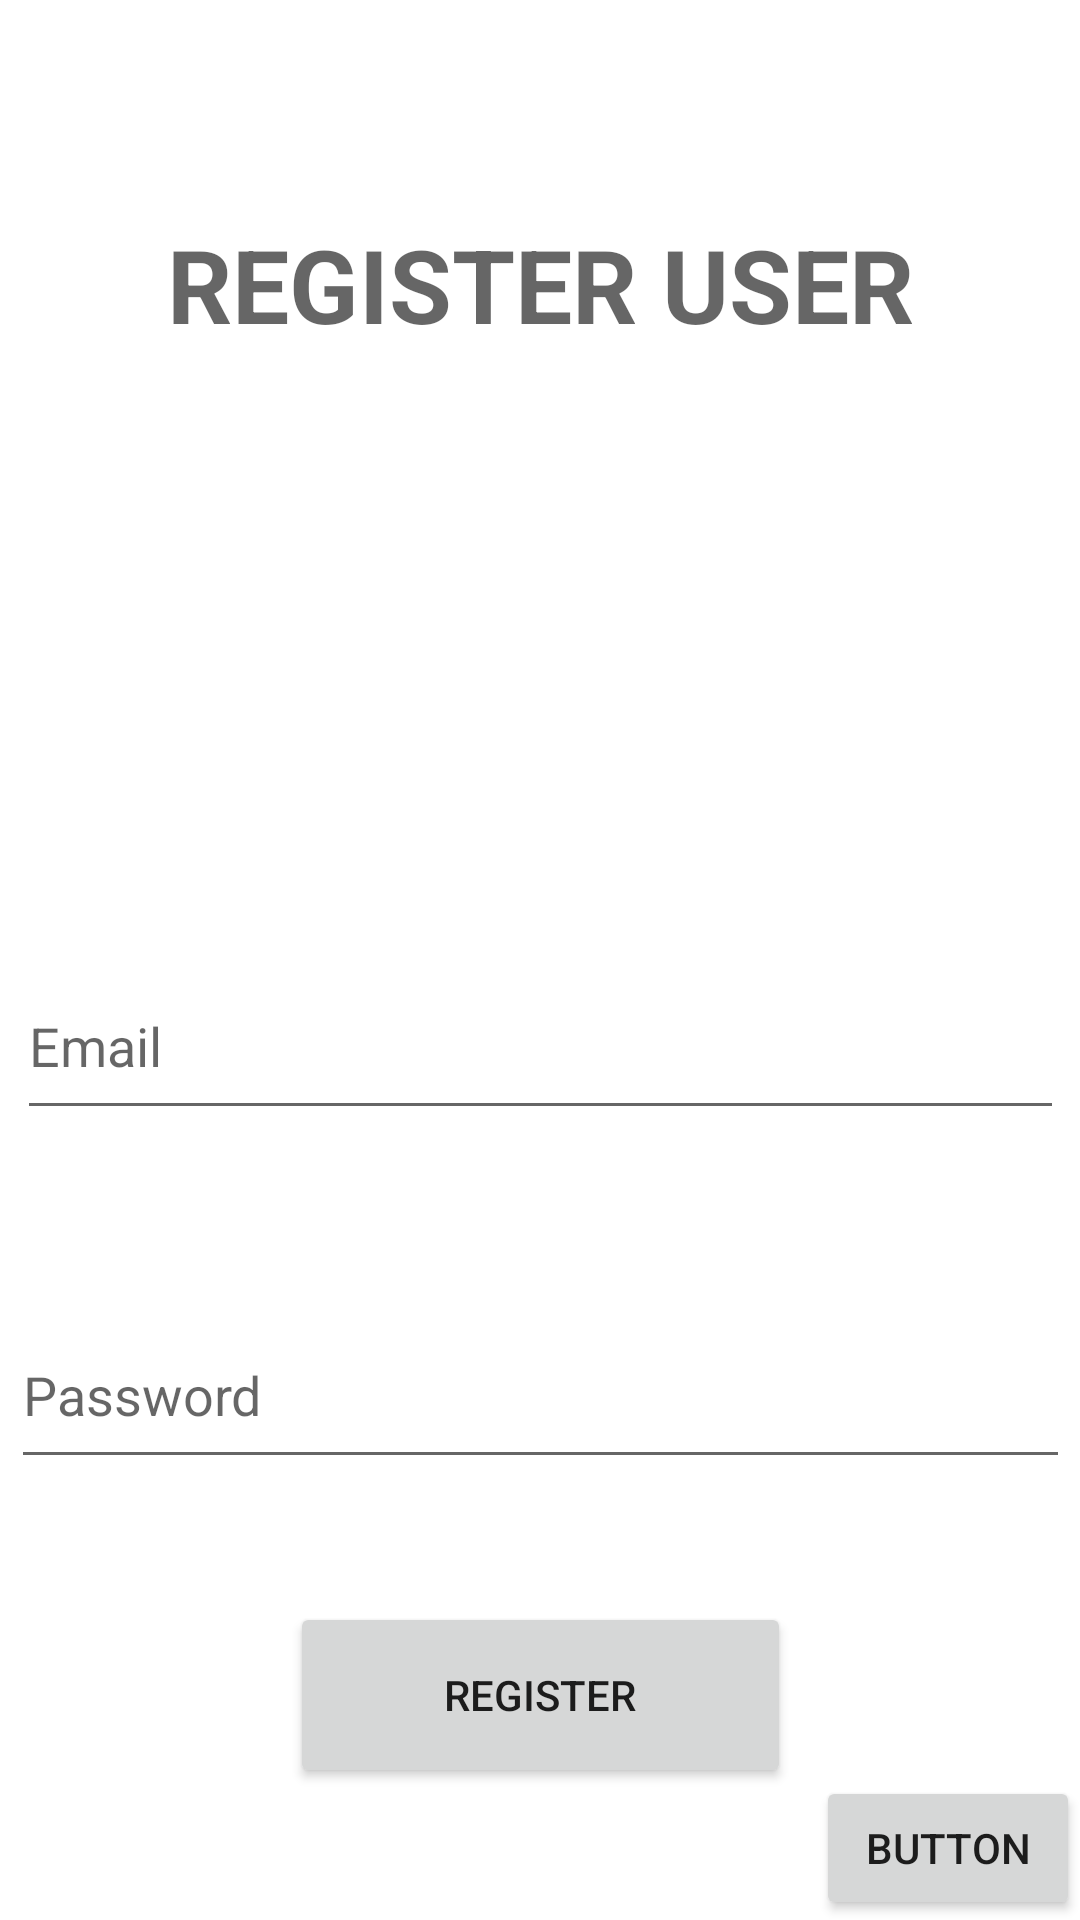

This screen was rendered from an Android layout file. Write that file and the resources it references.
<!-- AndroidManifest.xml: application theme Theme.UMassClasses -->
<!-- res/layout/fragment_register_user.xml -->
<?xml version="1.0" encoding="utf-8"?>
<androidx.constraintlayout.widget.ConstraintLayout xmlns:android="http://schemas.android.com/apk/res/android"
    xmlns:app="http://schemas.android.com/apk/res-auto"
    xmlns:tools="http://schemas.android.com/tools"
    android:layout_width="match_parent"
    android:layout_height="match_parent"
    tools:context=".ui.fragments.RegisterUserFragment">

    

    <TextView
        android:id="@+id/header"
        android:layout_width="305dp"
        android:layout_height="46dp"
        android:layout_marginTop="72dp"
        android:text="REGISTER USER"
        android:textAlignment="center"
        android:textAppearance="@style/TextAppearance.AppCompat.Display1"
        android:textStyle="bold"
        app:layout_constraintEnd_toEndOf="parent"
        app:layout_constraintStart_toStartOf="parent"
        app:layout_constraintTop_toTopOf="parent" />

    <Button
        android:id="@+id/registerButton"
        android:layout_width="167dp"
        android:layout_height="62dp"
        android:layout_marginBottom="44dp"
        android:text="Register"
        app:layout_constraintBottom_toBottomOf="parent"
        app:layout_constraintEnd_toEndOf="parent"
        app:layout_constraintStart_toStartOf="parent"
        tools:ignore="MissingConstraints" />

    <EditText
        android:id="@+id/editTextPassword"
        android:layout_width="353dp"
        android:layout_height="59dp"
        android:layout_marginTop="316dp"
        android:ems="10"
        android:hint="Password"
        android:inputType="textPassword"
        android:selectAllOnFocus="false"
        android:singleLine="false"
        app:layout_constraintEnd_toEndOf="parent"
        app:layout_constraintHorizontal_bias="0.534"
        app:layout_constraintStart_toStartOf="parent"
        app:layout_constraintTop_toBottomOf="@+id/header" />

    <EditText
        android:id="@+id/editTextEmailAddress"
        android:layout_width="349dp"
        android:layout_height="59dp"
        android:layout_marginBottom="56dp"
        android:ems="10"
        android:hint="Email"
        android:inputType="textEmailAddress"
        app:layout_constraintBottom_toTopOf="@+id/editTextPassword"
        app:layout_constraintEnd_toEndOf="parent"
        app:layout_constraintStart_toStartOf="parent"
        app:layout_constraintTop_toBottomOf="@+id/header"
        app:layout_constraintVertical_bias="0.993" />

    <Button
        android:id="@+id/nextPage"
        android:layout_width="wrap_content"
        android:layout_height="wrap_content"
        android:text="Button"
        app:layout_constraintBottom_toBottomOf="parent"
        app:layout_constraintEnd_toEndOf="parent" />


</androidx.constraintlayout.widget.ConstraintLayout>
<!-- resources referenced by this layout -->
<resources>
  <style name="Theme.UMassClasses" parent="Theme.MaterialComponents.Light.NoActionBar">
          
          <item name="colorPrimary">@color/purple_500</item>
          <item name="colorPrimaryVariant">@color/purple_700</item>
          <item name="colorOnPrimary">@color/white</item>
          
          <item name="colorSecondary">@color/teal_200</item>
          <item name="colorSecondaryVariant">@color/teal_700</item>
          <item name="colorOnSecondary">@color/black</item>
          
          <item name="android:statusBarColor" tools:targetApi="l">?attr/colorPrimaryVariant</item>
          
      </style>
  <!-- not gathered from this repository: default colours our renderer supplied (Android Studio template values) -->
  <color name="purple_500">#FF6200EE</color>
  <color name="purple_700">#FF3700B3</color>
  <color name="teal_200">#FF03DAC5</color>
  <color name="teal_700">#FF018786</color>
  <color name="black">#FF000000</color>
  <color name="white">#FFFFFFFF</color>
</resources>
